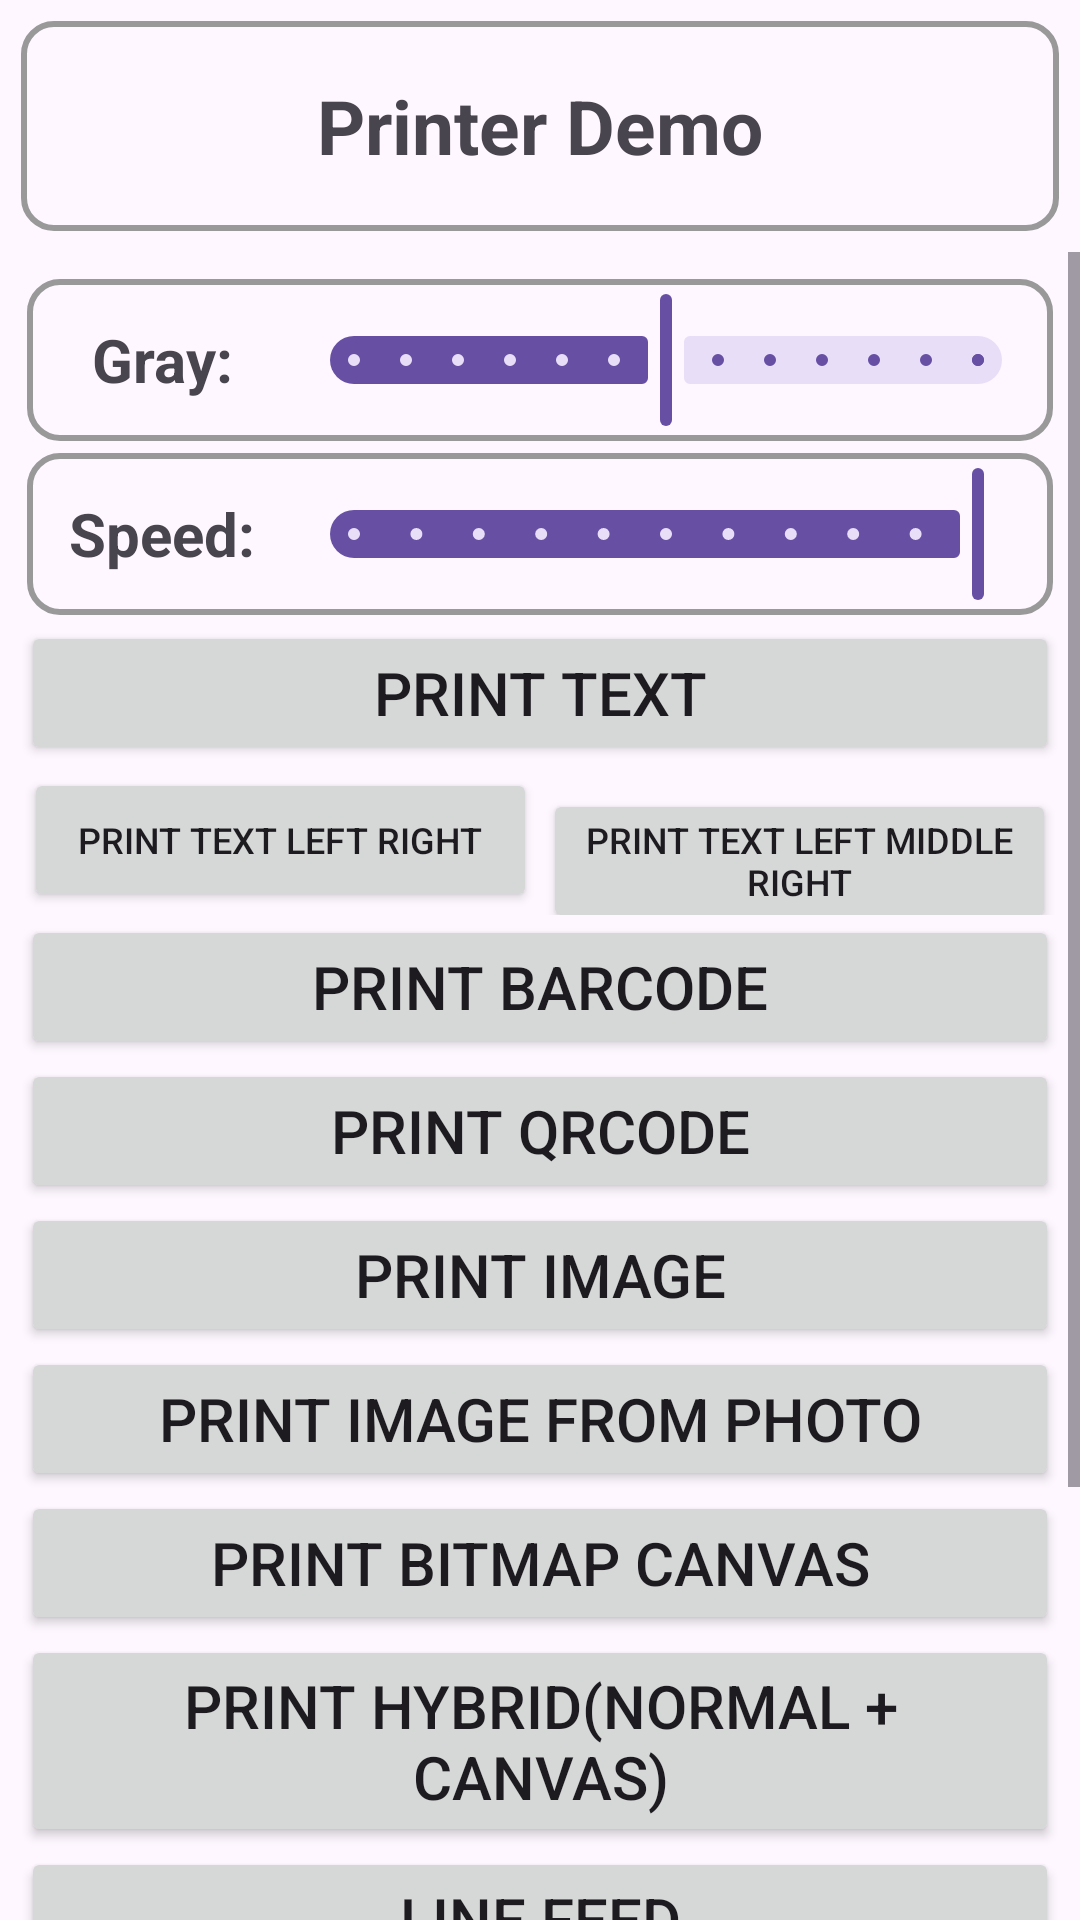

Here is an Android app screen rendered from its layout file. Give the layout XML and the strings, colors and styles it references.
<!-- AndroidManifest.xml: application theme Theme.POSGeneralSDKDemo -->
<!-- res/layout/activity_printer.xml -->
<?xml version="1.0" encoding="utf-8"?>
<LinearLayout xmlns:android="http://schemas.android.com/apk/res/android"
    xmlns:app="http://schemas.android.com/apk/res-auto"
    xmlns:tools="http://schemas.android.com/tools"
    android:id="@+id/main"
    android:layout_width="match_parent"
    android:layout_height="match_parent"
    android:orientation="vertical">

    <FrameLayout
        android:layout_width="match_parent"
        android:layout_height="70dp"
        android:layout_margin="7dp">

        <TextView
            android:id="@+id/tvPrinterTitle"
            android:layout_width="match_parent"
            android:layout_height="match_parent"
            android:textSize="25dp"
            android:text="Printer Demo"
            android:gravity="center"
            android:textStyle="bold"
            android:background="@drawable/border"
            android:visibility="visible"/>

        <ProgressBar
            android:id="@+id/pbWaiting"
            android:layout_width="match_parent"
            android:layout_height="match_parent"
            android:background="#FF6666"
            android:visibility="invisible"/>

    </FrameLayout>

    <ScrollView
        android:layout_width="match_parent"
        android:layout_height="match_parent">

        <LinearLayout
            android:layout_width="match_parent"
            android:layout_height="wrap_content"
            android:orientation="vertical"
            android:padding="7dp">

            <LinearLayout
                android:layout_width="match_parent"
                android:background="@drawable/border"
                android:layout_height="wrap_content"
                android:layout_margin="2dp"
                android:orientation="horizontal">

                <TextView
                    android:layout_width="0dp"
                    android:layout_height="match_parent"
                    android:layout_weight="1"
                    android:text="Gray:"
                    android:textSize="20sp"
                    android:textStyle="bold"
                    android:gravity="center"/>

                <com.google.android.material.slider.Slider
                    android:id="@+id/sliderGray"
                    android:layout_width="0dp"
                    android:layout_height="wrap_content"
                    android:layout_weight="3"
                    android:valueFrom="-6"
                    android:valueTo="6"
                    android:value="0"
                    android:stepSize="1"/>

            </LinearLayout>

            <LinearLayout
                android:layout_width="match_parent"
                android:background="@drawable/border"
                android:layout_height="wrap_content"
                android:layout_margin="2dp"
                android:orientation="horizontal">

                <TextView
                    android:layout_width="0dp"
                    android:layout_height="match_parent"
                    android:layout_weight="1"
                    android:text="Speed:"
                    android:textSize="20sp"
                    android:textStyle="bold"
                    android:gravity="center"/>

                <com.google.android.material.slider.Slider
                    android:id="@+id/sliderPrintSpeed"
                    android:layout_width="0dp"
                    android:layout_height="wrap_content"
                    android:layout_weight="3"
                    android:valueFrom="0"
                    android:valueTo="10"
                    android:value="10"
                    android:stepSize="1"/>

            </LinearLayout>

            <Button
                android:id="@+id/btnPrintText"
                android:layout_width="match_parent"
                android:layout_height="wrap_content"
                android:text="Print Text"
                android:textSize="20sp"/>


            <LinearLayout
                android:layout_width="match_parent"
                android:layout_height="wrap_content"
                android:orientation="horizontal">

                <Button
                    android:id="@+id/btnPrintTextLeftRight"
                    android:layout_width="0dp"
                    android:layout_height="wrap_content"
                    android:layout_weight="1"
                    android:text="Print Text Left Right"
                    android:textSize="12sp"
                    android:layout_margin="1dp"
                    android:padding="0dp"/>

                <Button
                    android:id="@+id/btnPrintTextLeftMiddleRight"
                    android:layout_width="0dp"
                    android:layout_height="wrap_content"
                    android:layout_weight="1"
                    android:text="Print Text Left Middle Right"
                    android:textSize="12sp"
                    android:layout_margin="1dp"
                    android:padding="0dp"/>


            </LinearLayout>

            <Button
                android:id="@+id/btnPrintBarcode"
                android:layout_width="match_parent"
                android:layout_height="wrap_content"
                android:text="Print Barcode"
                android:textSize="20sp"/>

            <Button
                android:id="@+id/btnPrintQrcode"
                android:layout_width="match_parent"
                android:layout_height="wrap_content"
                android:text="Print Qrcode"
                android:textSize="20sp"/>

            <Button
                android:id="@+id/btnPrintImage"
                android:layout_width="match_parent"
                android:layout_height="wrap_content"
                android:text="Print Image"
                android:textSize="20sp"/>

            <Button
                android:id="@+id/btnPrintImageFromPhoto"
                android:layout_width="match_parent"
                android:layout_height="wrap_content"
                android:text="Print Image from Photo"
                android:textSize="20sp"/>


            <Button
                android:id="@+id/btnPrintBitmapCanvas"
                android:layout_width="match_parent"
                android:layout_height="wrap_content"
                android:text="Print Bitmap Canvas"
                android:textSize="20sp"/>

            <Button
                android:id="@+id/btnPrintHybrid"
                android:layout_width="match_parent"
                android:layout_height="wrap_content"
                android:text="Print Hybrid(Normal + Canvas)"
                android:textSize="20sp"/>

            <Button
                android:id="@+id/btnLineFeed"
                android:layout_width="match_parent"
                android:layout_height="wrap_content"
                android:text="Line Feed"
                android:textSize="20sp" />

            <Button
                android:id="@+id/btnSppBluetoothPrinter"
                android:layout_width="match_parent"
                android:layout_height="wrap_content"
                android:text="SPP Bluetooth Printer"
                android:textSize="20sp"/>


            <Button
                android:id="@+id/btnWifiPrinter"
                android:layout_width="match_parent"
                android:layout_height="wrap_content"
                android:text="WiFi Printer"
                android:textSize="20sp"/>

            <Button
                android:id="@+id/btnWebPrinter"
                android:layout_width="match_parent"
                android:layout_height="wrap_content"
                android:text="Web Printer"
                android:textSize="20sp"/>


            <TextView
                android:id="@+id/tvMqttInfo"
                android:layout_width="match_parent"
                android:layout_height="wrap_content"
                android:textSize="15sp"/>

        </LinearLayout>

    </ScrollView>
    
</LinearLayout>
<!-- resources referenced by this layout -->
<resources>
  <!-- drawable border (drawable) -->
  <?xml version="1.0" encoding="utf-8"?>
  <shape xmlns:android="http://schemas.android.com/apk/res/android">
  
      <stroke android:width="2dp" android:color="#999999"/>
      <padding android:bottom="3dp" android:left="3dp" android:right="3dp" android:top="3dp"/>
      <corners android:radius="10dp"/>
  
  </shape>
  <style name="Theme.POSGeneralSDKDemo" parent="Base.Theme.POSGeneralSDKDemo" />
  <style name="Base.Theme.POSGeneralSDKDemo" parent="Theme.Material3.DayNight.NoActionBar">
          
          
      </style>
</resources>
